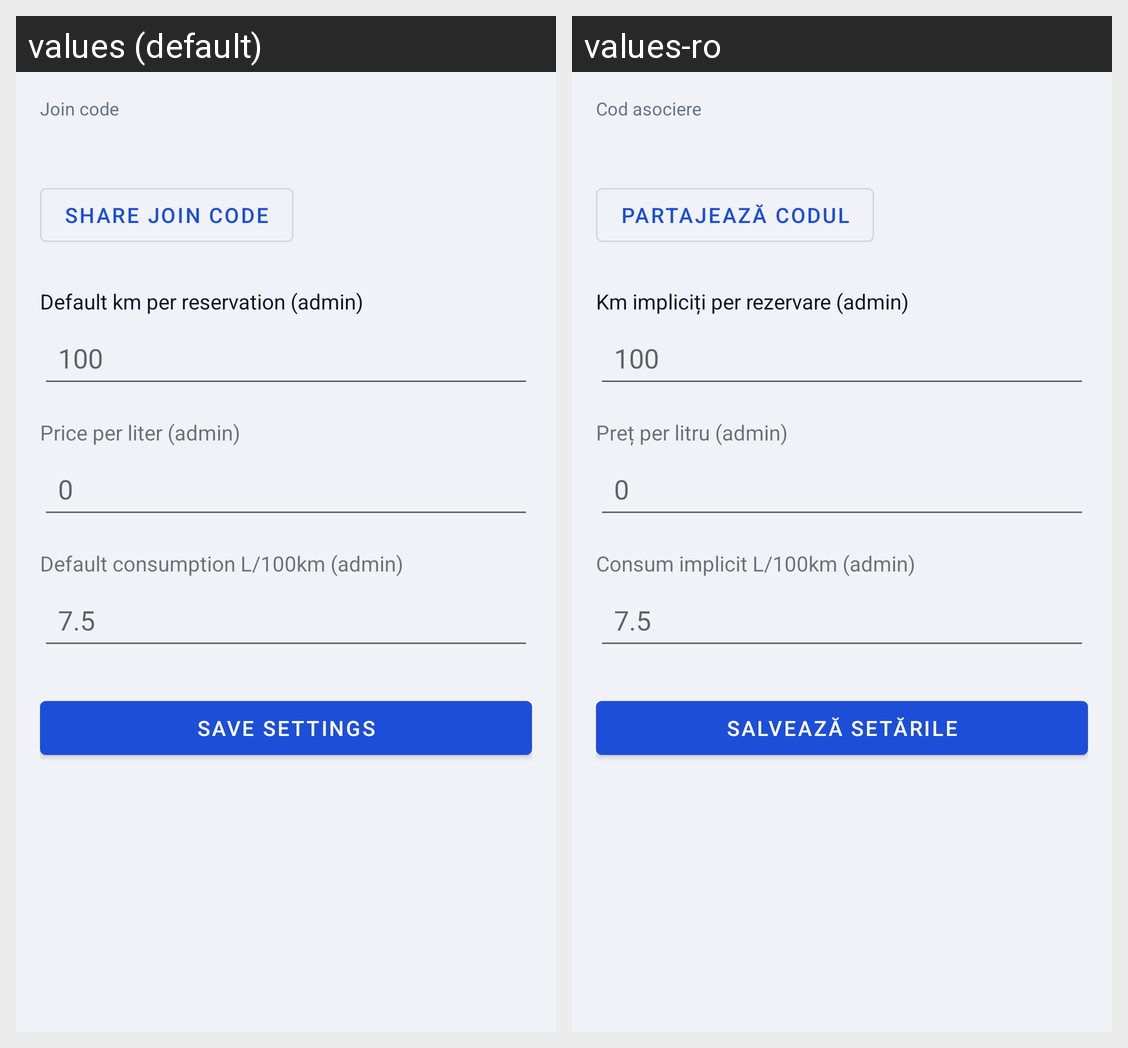

For this localized Android screen grid, give each drawn string resource with its value in every locale shown.
Android screen res/layout/fragment_company.xml rendered under 2 locales, left to right: values (default), values-ro. Device: Nexus 5 (rendered at 1080×1920; each locale shown at half size, 540×960, under a caption strip naming it); theme Theme.CarSharing.
Strings drawn on this screen, with the default value and each locale's value (text and hints the layout hard-codes, and strings that could not be matched under every locale, appear in the picture but are not listed):

join_code_label
  values: Join code
  values-ro: Cod asociere

share_join_code
  values: Share join code
  values-ro: Partajează codul

default_km_per_reservation_admin
  values: Default km per reservation (admin)
  values-ro: Km impliciți per rezervare (admin)

price_per_liter_admin
  values: Price per liter (admin)
  values-ro: Preț per litru (admin)

default_consumption_admin
  values: Default consumption L/100km (admin)
  values-ro: Consum implicit L/100km (admin)

save_settings
  values: Save settings
  values-ro: Salvează setările
